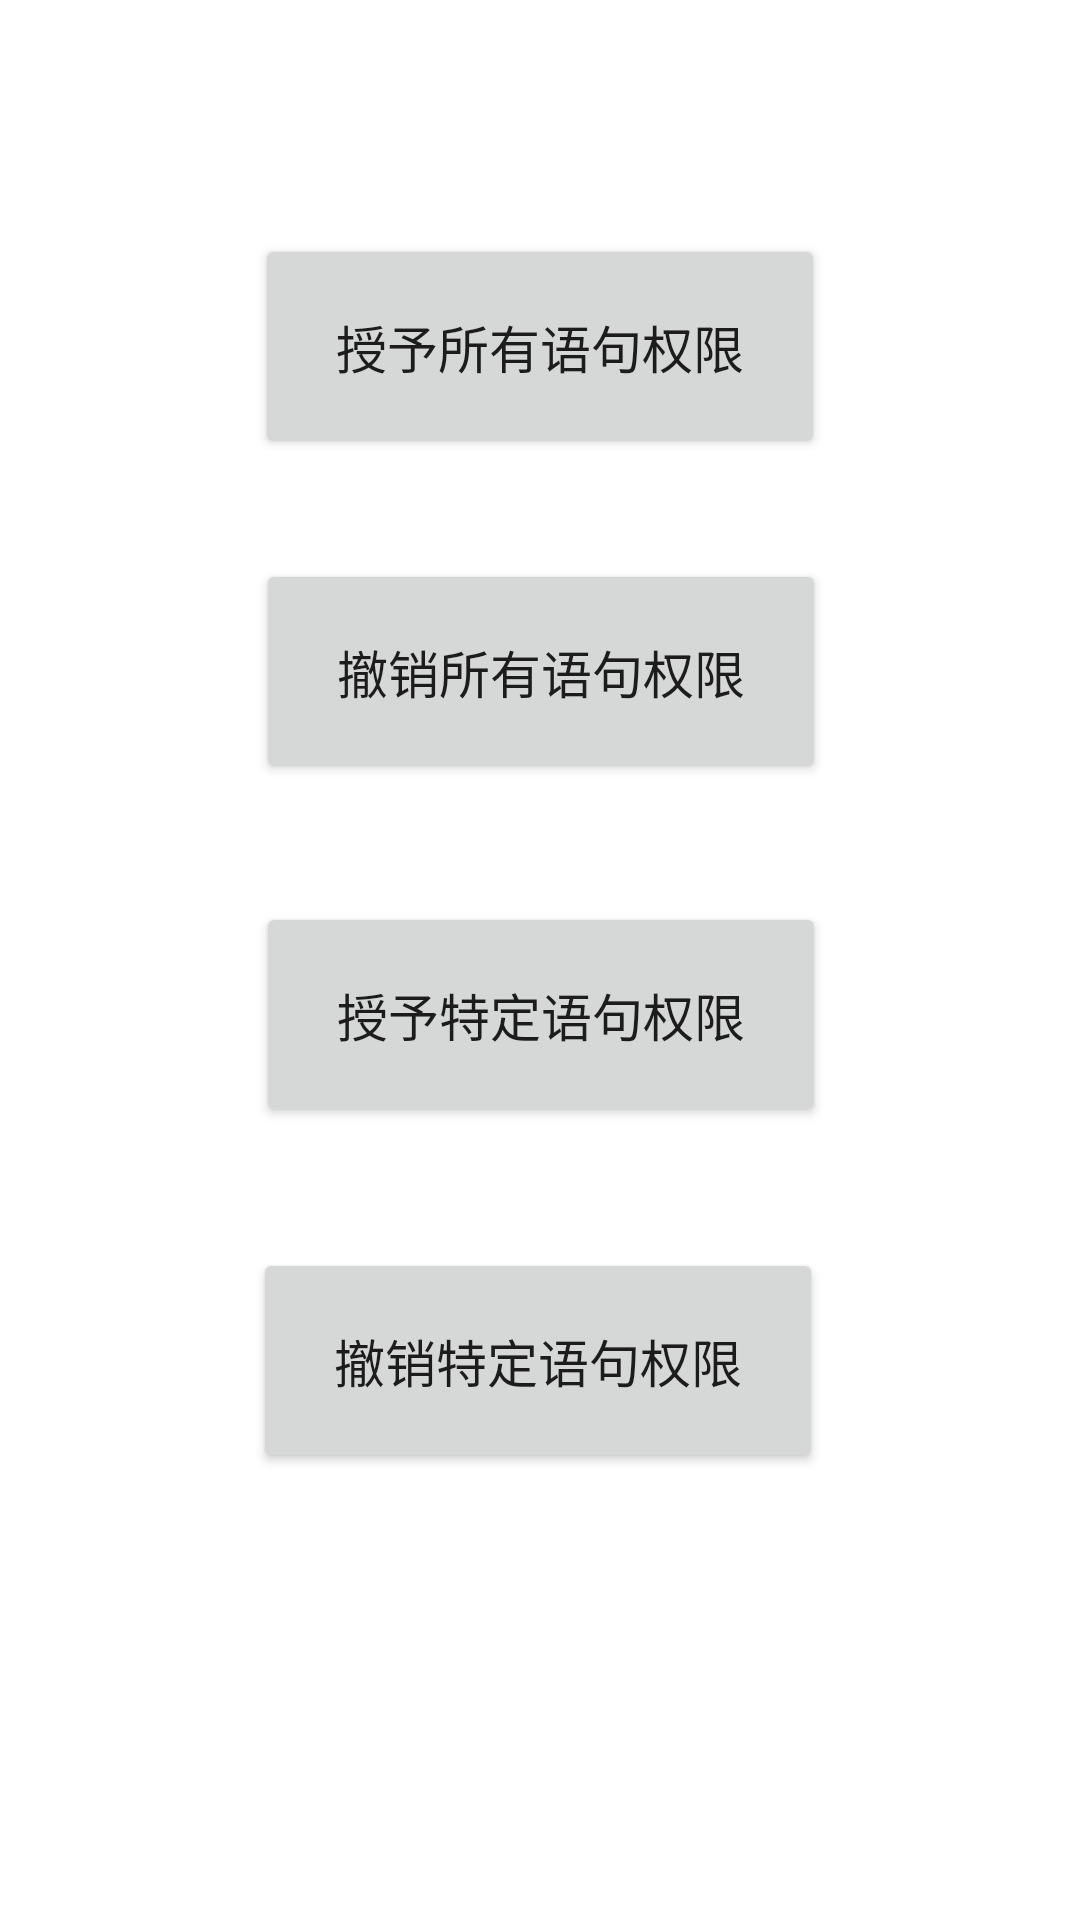

Reconstruct the res/layout file that produces this screen, plus the resources it refers to.
<!-- AndroidManifest.xml: application theme BookSalesManagementTheme -->
<!-- res/layout/activity_statement_permission_manage.xml -->
<?xml version="1.0" encoding="utf-8"?>
<androidx.constraintlayout.widget.ConstraintLayout xmlns:android="http://schemas.android.com/apk/res/android"
    xmlns:app="http://schemas.android.com/apk/res-auto"
    xmlns:tools="http://schemas.android.com/tools"
    android:layout_width="match_parent"
    android:layout_height="match_parent"
    tools:context=".activity.dataBaseManage.systemManage.StatementPermissionManageActivity">


    <Button
        android:id="@+id/btn_GrantAllSatePermission"
        android:layout_width="190dp"
        android:layout_height="75dp"
        android:text="授予所有语句权限"
        android:textSize="17sp"
        app:layout_constraintBottom_toBottomOf="parent"
        app:layout_constraintEnd_toEndOf="parent"
        app:layout_constraintHorizontal_bias="0.5"
        app:layout_constraintStart_toStartOf="parent"
        app:layout_constraintTop_toTopOf="parent"
        app:layout_constraintVertical_bias="0.138" />

    <Button
        android:id="@+id/btn_RevokeAllSatePermission"
        android:layout_width="190dp"
        android:layout_height="75dp"
        android:text="撤销所有语句权限"
        android:textSize="17sp"
        app:layout_constraintBottom_toBottomOf="parent"
        app:layout_constraintEnd_toEndOf="parent"
        app:layout_constraintHorizontal_bias="0.502"
        app:layout_constraintStart_toStartOf="parent"
        app:layout_constraintTop_toTopOf="parent"
        app:layout_constraintVertical_bias="0.33" />

    <Button
        android:id="@+id/btn_GrantSpecificStatPermissions"
        android:layout_width="190dp"
        android:layout_height="75dp"
        android:text="授予特定语句权限"
        android:textSize="17sp"
        app:layout_constraintBottom_toBottomOf="parent"
        app:layout_constraintEnd_toEndOf="parent"
        app:layout_constraintHorizontal_bias="0.502"
        app:layout_constraintStart_toStartOf="parent"
        app:layout_constraintTop_toTopOf="parent"
        app:layout_constraintVertical_bias="0.532" />

    <Button
        android:id="@+id/btn_RevokeSpecificStatPermissions"
        android:layout_width="190dp"
        android:layout_height="75dp"
        android:text="撤销特定语句权限"
        android:textSize="17sp"
        app:layout_constraintBottom_toBottomOf="parent"
        app:layout_constraintEnd_toEndOf="parent"
        app:layout_constraintHorizontal_bias="0.497"
        app:layout_constraintStart_toStartOf="parent"
        app:layout_constraintTop_toTopOf="parent"
        app:layout_constraintVertical_bias="0.736" />

</androidx.constraintlayout.widget.ConstraintLayout>
<!-- resources referenced by this layout -->
<resources>
  <style name="BookSalesManagementTheme" parent="AppTheme">
          <item name="android:statusBarColor">@android:color/transparent</item>
          
      </style>
  <style name="AppTheme" parent="Theme.MaterialComponents.Light.NoActionBar">
          
          <item name="colorPrimary">@color/colorPrimary</item>
          <item name="colorPrimaryDark">@color/colorPrimaryDark</item>
          <item name="android:colorAccent">@color/colorAccent</item>
      </style>
  <color name="colorPrimary">#cd97fa</color>
  <color name="colorPrimaryDark">#FFFFFFFF</color>
  <color name="colorAccent">#53bbd9</color>
</resources>
